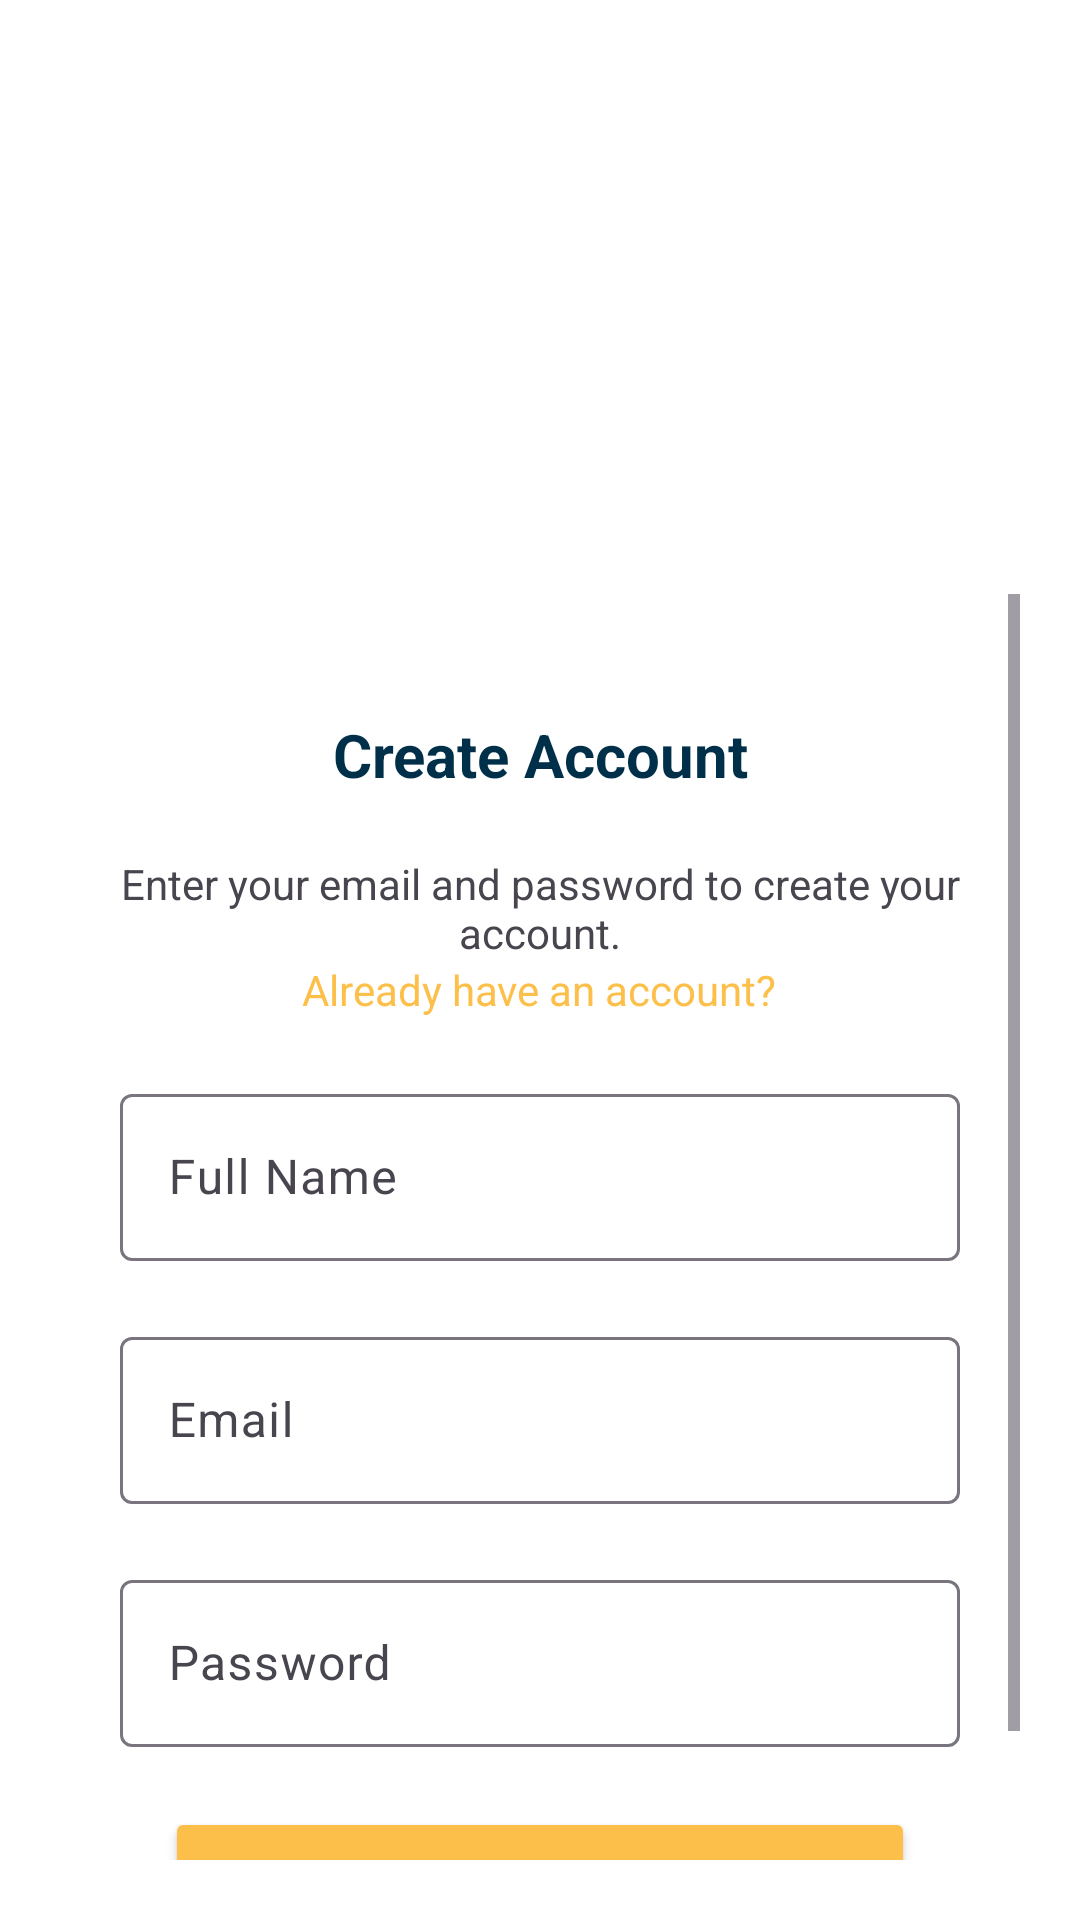

Produce the Android XML layout that renders to this screen, including the resource entries it uses.
<!-- AndroidManifest.xml: application theme Theme.HangryAppAndroid -->
<!-- res/layout/signup_screen.xml -->
<?xml version="1.0" encoding="utf-8"?>
<LinearLayout xmlns:android="http://schemas.android.com/apk/res/android"
    android:layout_width="match_parent"
    android:layout_height="match_parent"
    android:padding="20dp"
    android:orientation="vertical"
    android:gravity="center"
    android:background="@color/white">

    <ImageView
        android:id="@+id/logoImageView"
        android:layout_width="200dp"
        android:layout_height="150dp"
        android:layout_marginTop="8dp"
        android:src="@drawable/logobackground"
        android:contentDescription="Logo" />


    <ScrollView
        android:layout_width="match_parent"
        android:layout_height="wrap_content"
        android:paddingTop="20dp">

        <LinearLayout
            android:layout_width="match_parent"
            android:layout_height="wrap_content"
            android:orientation="vertical"
            android:padding="20dp"
            android:gravity="center_horizontal">


            <TextView
                android:layout_width="wrap_content"
                android:layout_height="wrap_content"
                android:text="Create Account"
                android:textSize="20sp"
                android:textStyle="bold"
                android:textColor="@color/bluewhangry"
                android:layout_marginTop="20dp"
                android:textAlignment="center" />

            <TextView
                android:layout_width="wrap_content"
                android:layout_height="wrap_content"
                android:text="Enter your email and password to create your account."
                android:textSize="14sp"
                android:layout_marginTop="20dp"
                android:textAlignment="center" />

            <TextView
                android:id="@+id/signIn"
                android:layout_width="wrap_content"
                android:layout_height="wrap_content"
                android:text="Already have an account?"
                android:textSize="14sp"
                android:textColor="@color/yellowhangry"
                android:textAlignment="center" />

            <com.google.android.material.textfield.TextInputLayout
                android:id="@+id/textInputName"
                android:layout_width="match_parent"
                android:layout_height="wrap_content"
                android:layout_marginTop="20dp"
                android:hint="Full Name">

                <EditText
                    android:id="@+id/editTextName"
                    android:layout_width="match_parent"
                    android:layout_height="wrap_content"
                    android:inputType="textPersonName"
                    android:maxLines="1" />
            </com.google.android.material.textfield.TextInputLayout>

            <com.google.android.material.textfield.TextInputLayout
                android:id="@+id/textInputEmail"
                android:layout_width="match_parent"
                android:layout_height="wrap_content"
                android:layout_marginTop="20dp"
                android:hint="Email">

                <EditText
                    android:id="@+id/editTextEmail"
                    android:layout_width="match_parent"
                    android:layout_height="wrap_content"
                    android:inputType="textEmailAddress"
                    android:maxLines="1" />
            </com.google.android.material.textfield.TextInputLayout>


            <com.google.android.material.textfield.TextInputLayout
                android:id="@+id/textInputPassword"
                android:layout_width="match_parent"
                android:layout_height="wrap_content"
                android:layout_marginTop="20dp"
                android:hint="Password">

                <com.google.android.material.textfield.TextInputEditText
                    android:id="@+id/editTextPassword"
                    android:layout_width="match_parent"
                    android:layout_height="wrap_content"
                    android:inputType="textPassword"
                    android:maxLines="1" />
            </com.google.android.material.textfield.TextInputLayout>


            <Button
                android:id="@+id/singUpBtn"
                android:layout_width="250dp"
                android:layout_height="wrap_content"
                android:text="Sign Up"
                android:layout_marginTop="20dp"
                android:layout_gravity="center_horizontal"
                android:backgroundTint="@color/yellowhangry" />

        </LinearLayout>
    </ScrollView>

</LinearLayout>
<!-- resources referenced by this layout -->
<resources>
  <color name="bluewhangry">#003049</color>
  <color name="white">#FFFFFFFF</color>
  <color name="yellowhangry">#FCBF49</color>
  <style name="Theme.HangryAppAndroid" parent="Base.Theme.HangryAppAndroid" />
  <style name="Base.Theme.HangryAppAndroid" parent="Theme.Material3.DayNight.NoActionBar">
          
          
      </style>
</resources>
